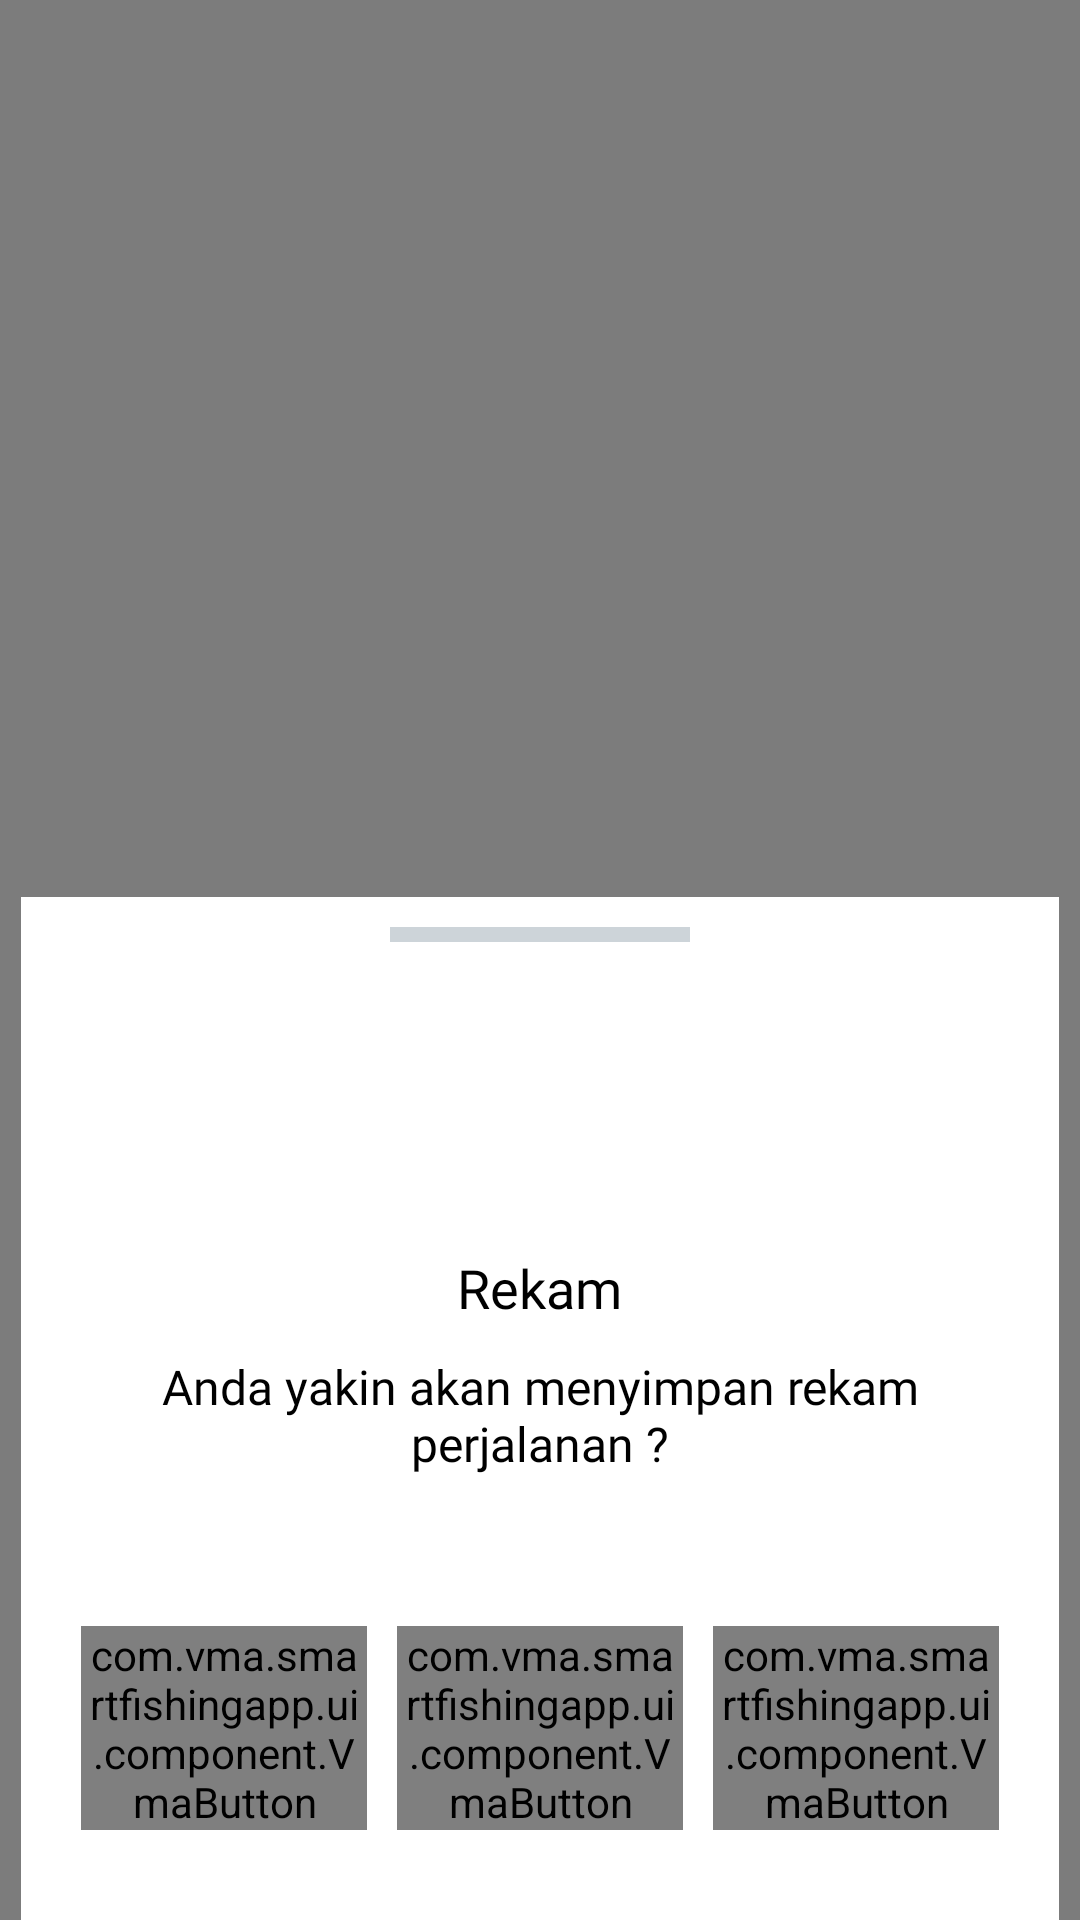

Android layout source for this screen:
<!-- AndroidManifest.xml: application theme Theme.SmartFishingApp -->
<!-- res/layout/fishmap_dialog_confirm_save_track.xml -->
<?xml version="1.0" encoding="utf-8"?>
<RelativeLayout xmlns:android="http://schemas.android.com/apk/res/android"
    android:background="#80000000"
    android:layout_width="match_parent"
    android:layout_height="match_parent">

    <RelativeLayout
        android:id="@+id/rvly_body"
        android:layout_alignParentBottom="true"
        android:layout_marginStart="7dp"
        android:layout_marginEnd="7dp"
        android:background="@color/dialogBackground"
        android:layout_width="match_parent"
        android:layout_height="wrap_content">

        <View
            android:id="@+id/view_sparator"
            android:background="#CDD4D9"
            android:layout_marginTop="10dp"
            android:layout_centerHorizontal="true"
            android:layout_width="100dp"
            android:layout_height="5dp"/>

        <ImageView
            android:id="@+id/imvw_record"
            android:src="@drawable/navi_start_record"
            android:layout_marginTop="25sp"
            android:layout_centerHorizontal="true"
            android:layout_below="@+id/view_sparator"
            android:layout_width="75dp"
            android:layout_height="75dp"/>

        <TextView
            android:id="@+id/txvw_title"
            android:text="@string/record"
            android:layout_below="@+id/imvw_record"
            android:layout_centerHorizontal="true"
            android:fontFamily="@font/roboto_bold"
            android:textSize="18sp"
            android:layout_marginTop="3dp"
            android:layout_marginBottom="10dp"
            android:textColor="@color/text_standard"
            android:layout_width="wrap_content"
            android:layout_height="wrap_content"/>
        <TextView
            android:id="@+id/txvw_description"
            android:fontFamily="@font/roboto"
            android:textSize="16sp"
            android:text="@string/are_you_sure_to_save_record_tracking"
            android:gravity="center"
            android:textColor="@color/text_standard"
            android:layout_below="@+id/txvw_title"
            android:layout_marginStart="20dp"
            android:layout_marginEnd="20dp"
            android:layout_width="match_parent"
            android:layout_height="wrap_content"/>
        <LinearLayout
            android:layout_marginTop="50dp"
            android:weightSum="3"
            android:layout_marginStart="20dp"
            android:layout_marginEnd="20dp"
            android:layout_marginBottom="30sp"
            android:layout_below="@+id/txvw_description"
            android:layout_width="match_parent"
            android:layout_height="wrap_content">

            <com.vma.smartfishingapp.ui.component.VmaButton
                android:id="@+id/bbtn_yes"
                android:layout_weight="1"
                android:layout_width="0dp"
                android:layout_height="wrap_content"/>

            <com.vma.smartfishingapp.ui.component.VmaButton
                android:id="@+id/bbtn_no"
                android:layout_weight="1"
                android:layout_marginStart="10dp"
                android:layout_marginEnd="10dp"
                android:layout_width="0dp"
                android:layout_height="wrap_content"/>

            <com.vma.smartfishingapp.ui.component.VmaButton
                android:id="@+id/bbtn_cancel"
                android:layout_weight="1"
                android:layout_width="0dp"
                android:layout_height="wrap_content"/>
        </LinearLayout>

    </RelativeLayout>

</RelativeLayout>
<!-- resources referenced by this layout -->
<resources>
  <color name="dialogBackground">#ffffff</color>
  <color name="text_standard">#FF000000</color>
  <string name="are_you_sure_to_save_record_tracking" translatable="true">Anda yakin akan menyimpan rekam perjalanan ?</string>
  <string name="record" translatable="true">Rekam</string>
  <style name="Theme.SmartFishingApp" parent="Theme.AppCompat.Light.NoActionBar">
          
          <item name="colorPrimary">@color/primary</item>
          <item name="colorPrimaryDark">@color/primaryDark</item>
          <item name="colorAccent">@color/primaryLight</item>
          
      </style>
  <color name="primary">#0037A7</color>
  <color name="primaryDark">#001373</color>
  <color name="primaryLight">#00B9FF</color>
</resources>
